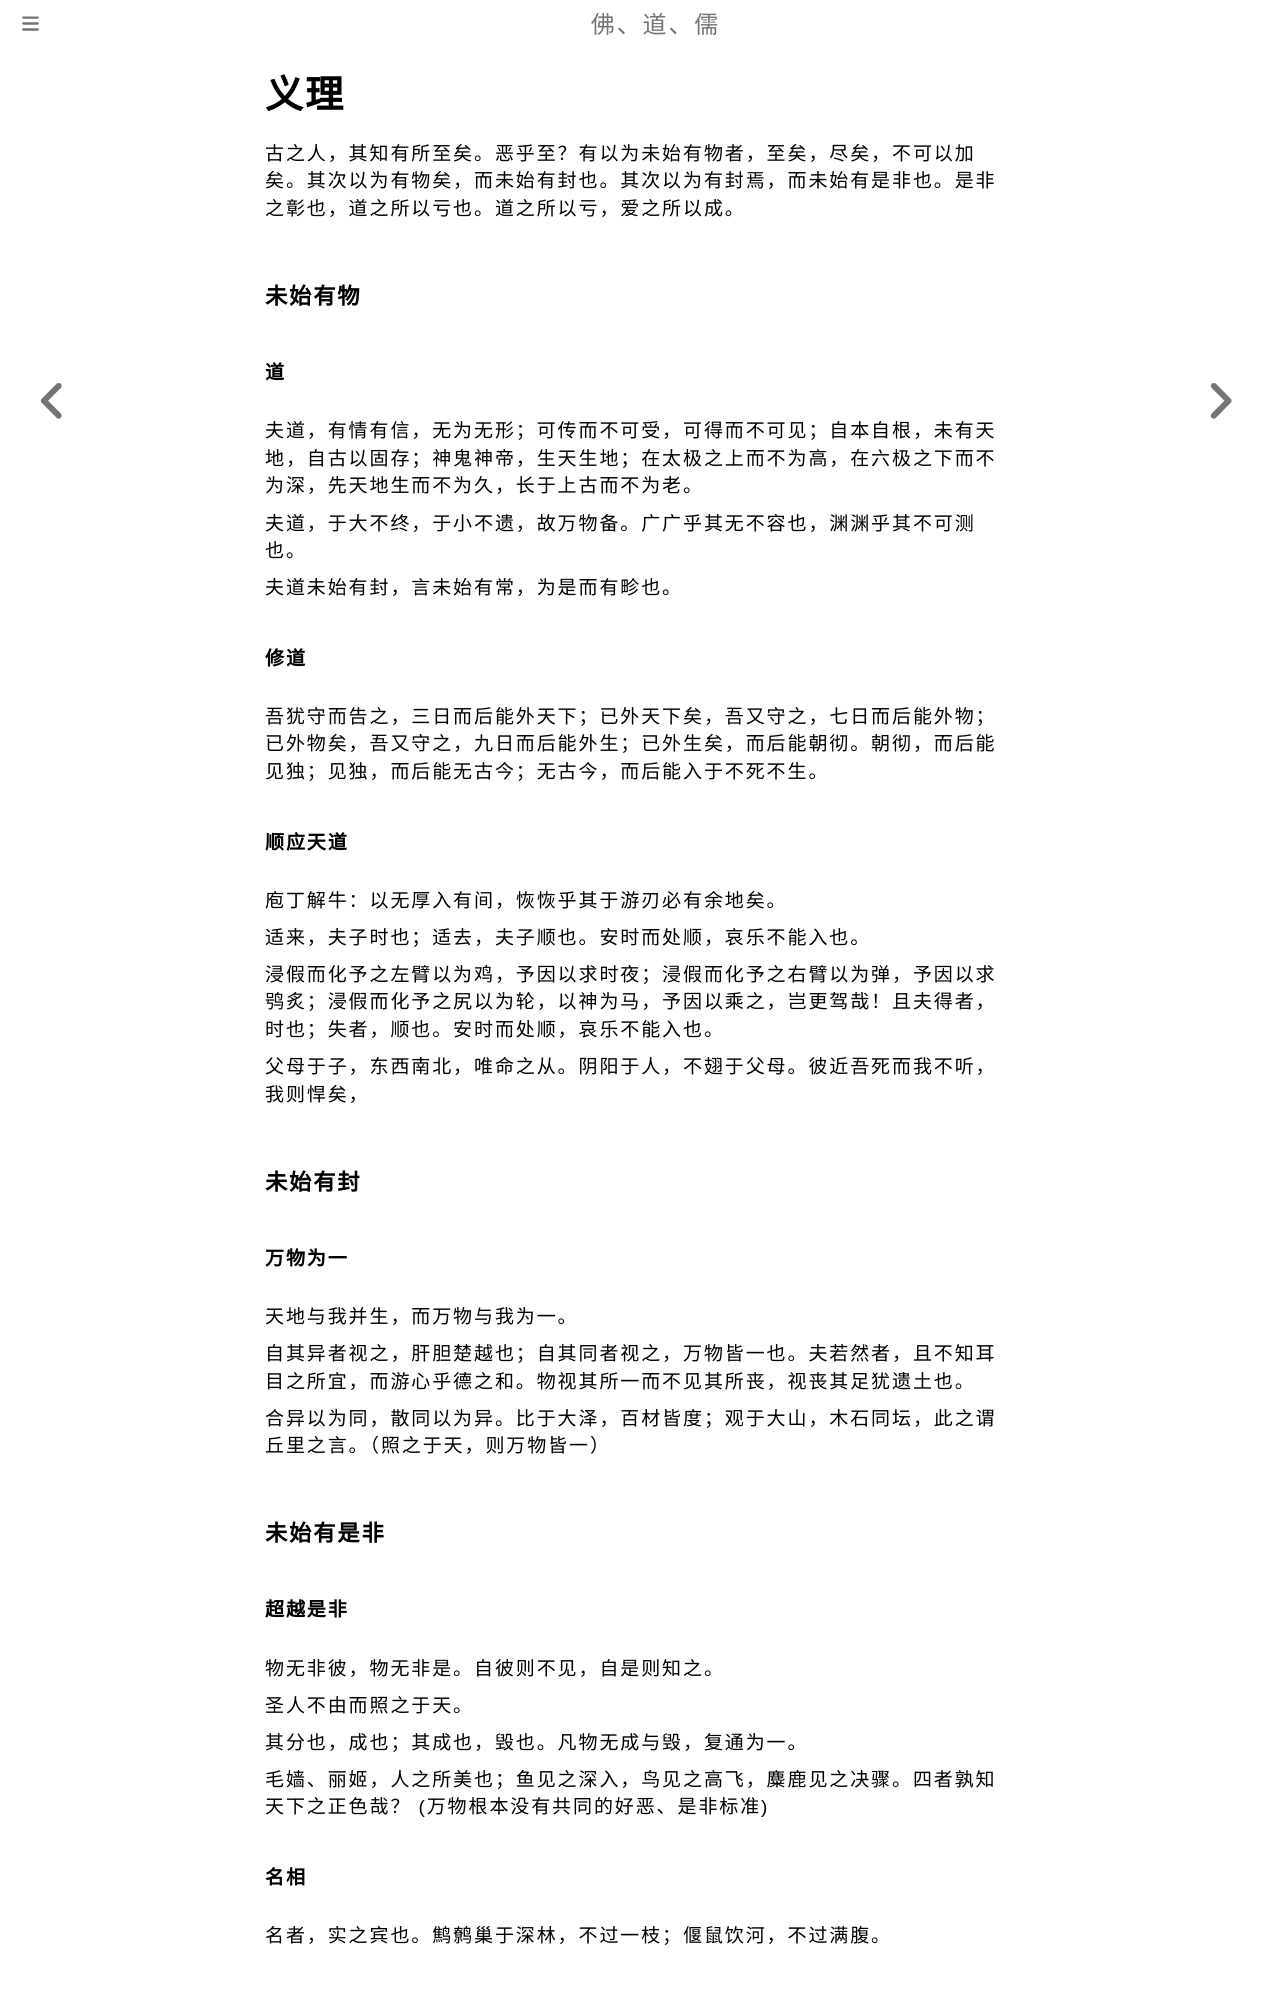

repository: fodaoru/fodaoru.github.io · page: Dao/ZhuangZi/YiLi.html · generator: mdbook

# 义理

古之人，其知有所至矣。恶乎至？有以为未始有物者，至矣，尽矣，不可以加矣。其次以为有物矣，而未始有封也。其次以为有封焉，而未始有是非也。是非之彰也，道之所以亏也。道之所以亏，爱之所以成。

### 未始有物

#### 道

夫道，有情有信，无为无形；可传而不可受，可得而不可见；自本自根，未有天地，自古以固存；神鬼神帝，生天生地；在太极之上而不为高，在六极之下而不为深，先天地生而不为久，长于上古而不为老。

夫道，于大不终，于小不遗，故万物备。广广乎其无不容也，渊渊乎其不可测也。

夫道未始有封，言未始有常，为是而有畛也。

#### 修道

吾犹守而告之，三日而后能外天下；已外天下矣，吾又守之，七日而后能外物；已外物矣，吾又守之，九日而后能外生；已外生矣，而后能朝彻。朝彻，而后能见独；见独，而后能无古今；无古今，而后能入于不死不生。

#### 顺应天道

庖丁解牛：以无厚入有间，恢恢乎其于游刃必有余地矣。

适来，夫子时也；适去，夫子顺也。安时而处顺，哀乐不能入也。

浸假而化予之左臂以为鸡，予因以求时夜；浸假而化予之右臂以为弹，予因以求鸮炙；浸假而化予之尻以为轮，以神为马，予因以乘之，岂更驾哉！且夫得者，时也；失者，顺也。安时而处顺，哀乐不能入也。

父母于子，东西南北，唯命之从。阴阳于人，不翅于父母。彼近吾死而我不听，我则悍矣，

### 未始有封

#### 万物为一

天地与我并生，而万物与我为一。

自其异者视之，肝胆楚越也；自其同者视之，万物皆一也。夫若然者，且不知耳目之所宜，而游心乎德之和。物视其所一而不见其所丧，视丧其足犹遗土也。

合异以为同，散同以为异。比于大泽，百材皆度；观于大山，木石同坛，此之谓丘里之言。（照之于天，则万物皆一）

### 未始有是非

#### 超越是非

物无非彼，物无非是。自彼则不见，自是则知之。

圣人不由而照之于天。

其分也，成也；其成也，毁也。凡物无成与毁，复通为一。

毛嫱、丽姬，人之所美也；鱼见之深入，鸟见之高飞，麋鹿见之决骤。四者孰知天下之正色哉？ (万物根本没有共同的好恶、是非标准)

#### 名相

名者，实之宾也。鹪鹩巢于深林，不过一枝；偃鼠饮河，不过满腹。

### 是非之彰
